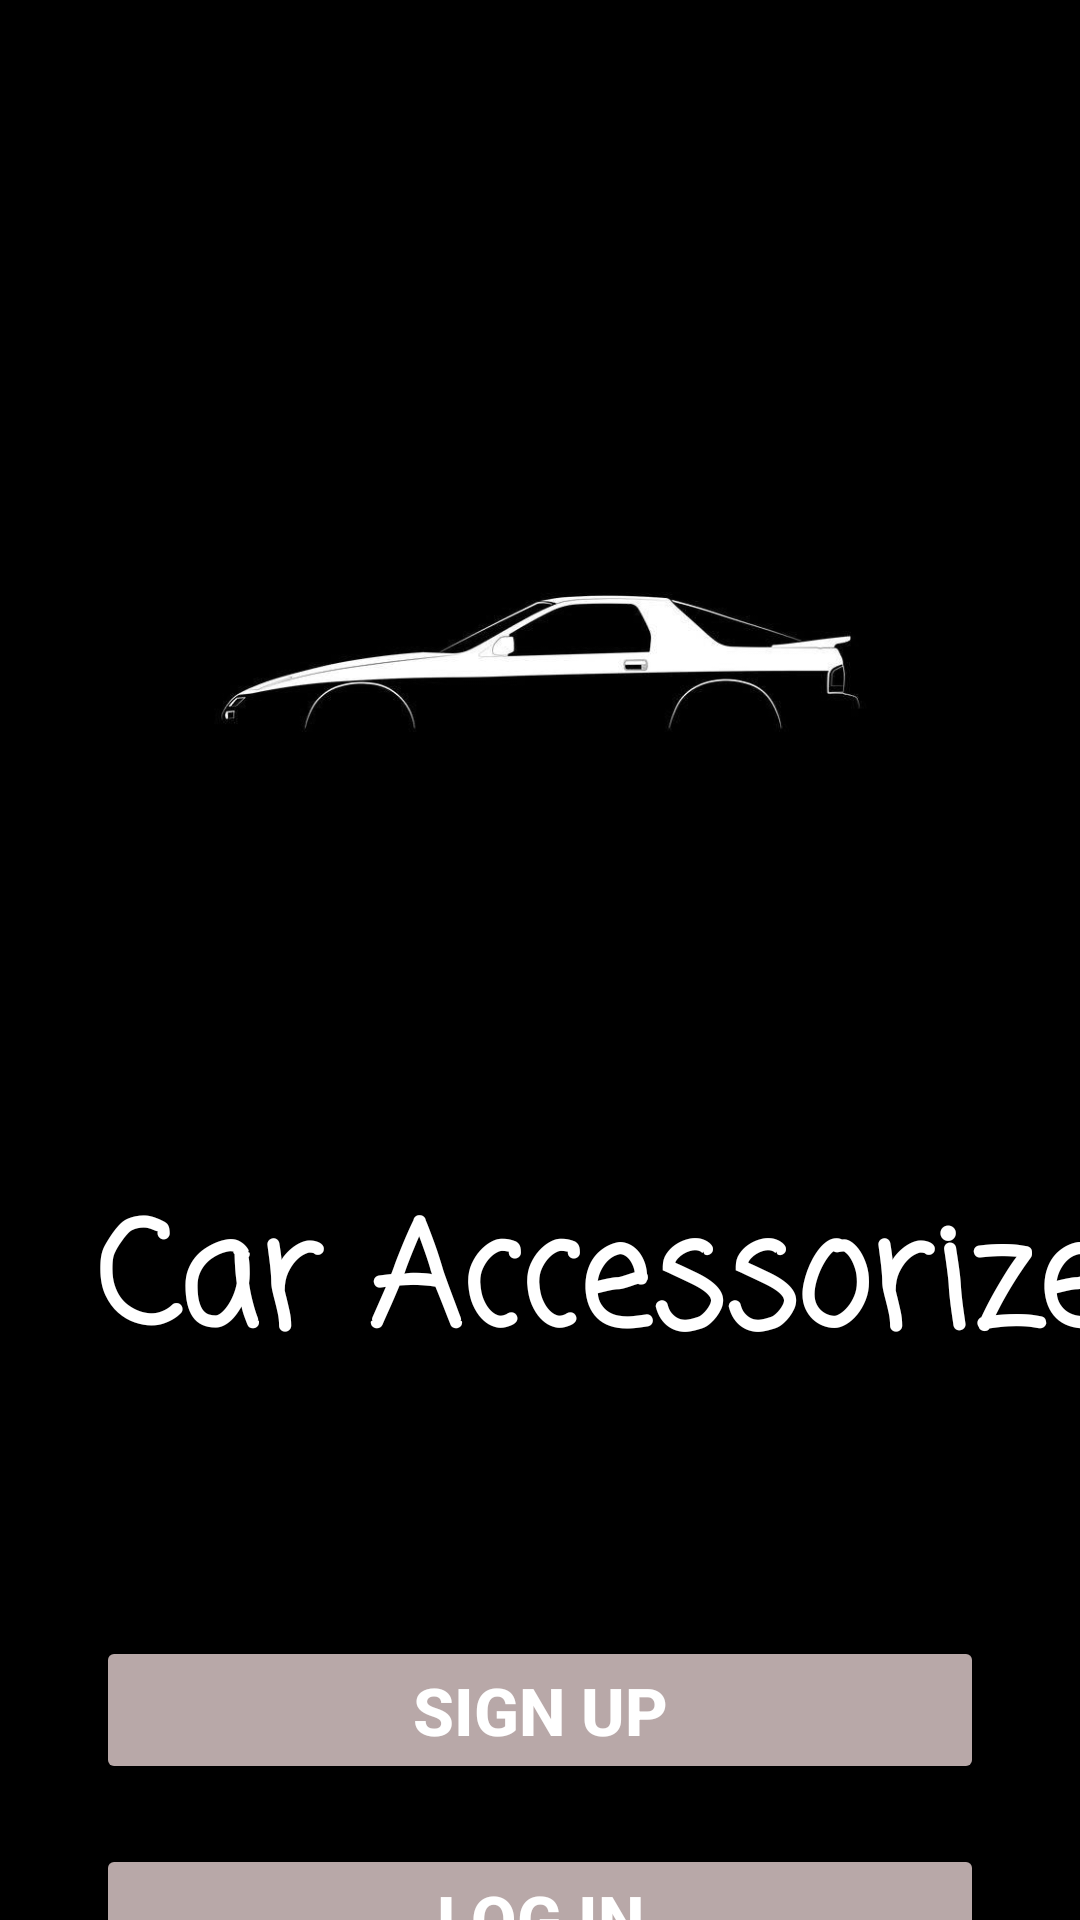

Here is an Android app screen rendered from its layout file. Give the layout XML and the strings, colors and styles it references.
<!-- AndroidManifest.xml: application theme Theme.CarAccessories -->
<!-- res/layout/activity_main.xml -->
<?xml version="1.0" encoding="utf-8"?>
<androidx.constraintlayout.widget.ConstraintLayout xmlns:android="http://schemas.android.com/apk/res/android"
    xmlns:app="http://schemas.android.com/apk/res-auto"
    xmlns:tools="http://schemas.android.com/tools"
    android:id="@+id/main"
    android:layout_width="match_parent"
    android:layout_height="match_parent"
    android:background="@color/black"
    tools:context=".MainActivity">


    <TextView
        android:id="@+id/txt"
        android:layout_width="wrap_content"
        android:layout_height="wrap_content"
        android:layout_marginStart="32dp"
        android:layout_marginTop="392dp"
        android:fontFamily="casual"
        android:text="Car Accessorize"
        android:textColor="@color/white"
        android:textSize="48sp"
        android:textStyle="bold"
        app:layout_constraintStart_toStartOf="parent"
        app:layout_constraintTop_toTopOf="parent" />

    <ImageView
        android:layout_width="241dp"
        android:layout_height="238dp"
        app:layout_constraintBottom_toBottomOf="parent"
        app:layout_constraintEnd_toEndOf="parent"
        app:layout_constraintStart_toStartOf="parent"
        app:layout_constraintTop_toTopOf="parent"
        app:layout_constraintVertical_bias="0.253"
        app:srcCompat="@drawable/car" />

    <Button
        android:id="@+id/btnSig"
        android:layout_width="0dp"
        android:layout_height="wrap_content"
        android:layout_marginStart="32dp"
        android:layout_marginTop="80dp"
        android:layout_marginEnd="32dp"
        android:backgroundTint="#B8A8A8"
        android:text="Sign Up"
        android:textColor="@color/white"
        android:textSize="22sp"
        android:textStyle="bold"
        app:layout_constraintEnd_toEndOf="parent"
        app:layout_constraintHorizontal_bias="0.0"
        app:layout_constraintStart_toStartOf="parent"
        app:layout_constraintTop_toBottomOf="@+id/txt" />

    <Button
        android:id="@+id/btnlog"
        android:layout_width="0dp"
        android:layout_height="wrap_content"
        android:layout_marginStart="32dp"
        android:layout_marginTop="20dp"
        android:layout_marginEnd="32dp"
        android:backgroundTint="#B8A8A8"
        android:text="Log In"
        android:textColor="@color/white"
        android:textSize="22sp"
        android:textStyle="bold"
        app:layout_constraintEnd_toEndOf="parent"
        app:layout_constraintHorizontal_bias="0.0"
        app:layout_constraintStart_toStartOf="parent"
        app:layout_constraintTop_toBottomOf="@+id/btnSig" />


</androidx.constraintlayout.widget.ConstraintLayout>
<!-- resources referenced by this layout -->
<resources>
  <color name="black">#FF000000</color>
  <color name="white">#FFFFFFFF</color>
  <!-- drawable car: jpg bitmap (drawable, 11383 bytes) -->
  <style name="Theme.CarAccessories" parent="Theme.MaterialComponents.DayNight.DarkActionBar">
          
          <item name="colorPrimary">@color/purple_500</item>
          <item name="colorPrimaryVariant">@color/purple_700</item>
          <item name="colorOnPrimary">@color/white</item>
          
          <item name="colorSecondary">@color/teal_200</item>
          <item name="colorSecondaryVariant">@color/teal_700</item>
          <item name="colorOnSecondary">@color/black</item>
          
          <item name="android:statusBarColor">?attr/colorPrimaryVariant</item>
          
          <item name="windowActionBar">false</item>
          <item name="windowNoTitle">true</item>
          <item name="android:textColorPrimary">#ded0be</item>
      </style>
  <color name="purple_500">#FF6200EE</color>
  <color name="purple_700">#FF3700B3</color>
  <color name="teal_200">#FF03DAC5</color>
  <color name="teal_700">#FF018786</color>
</resources>
